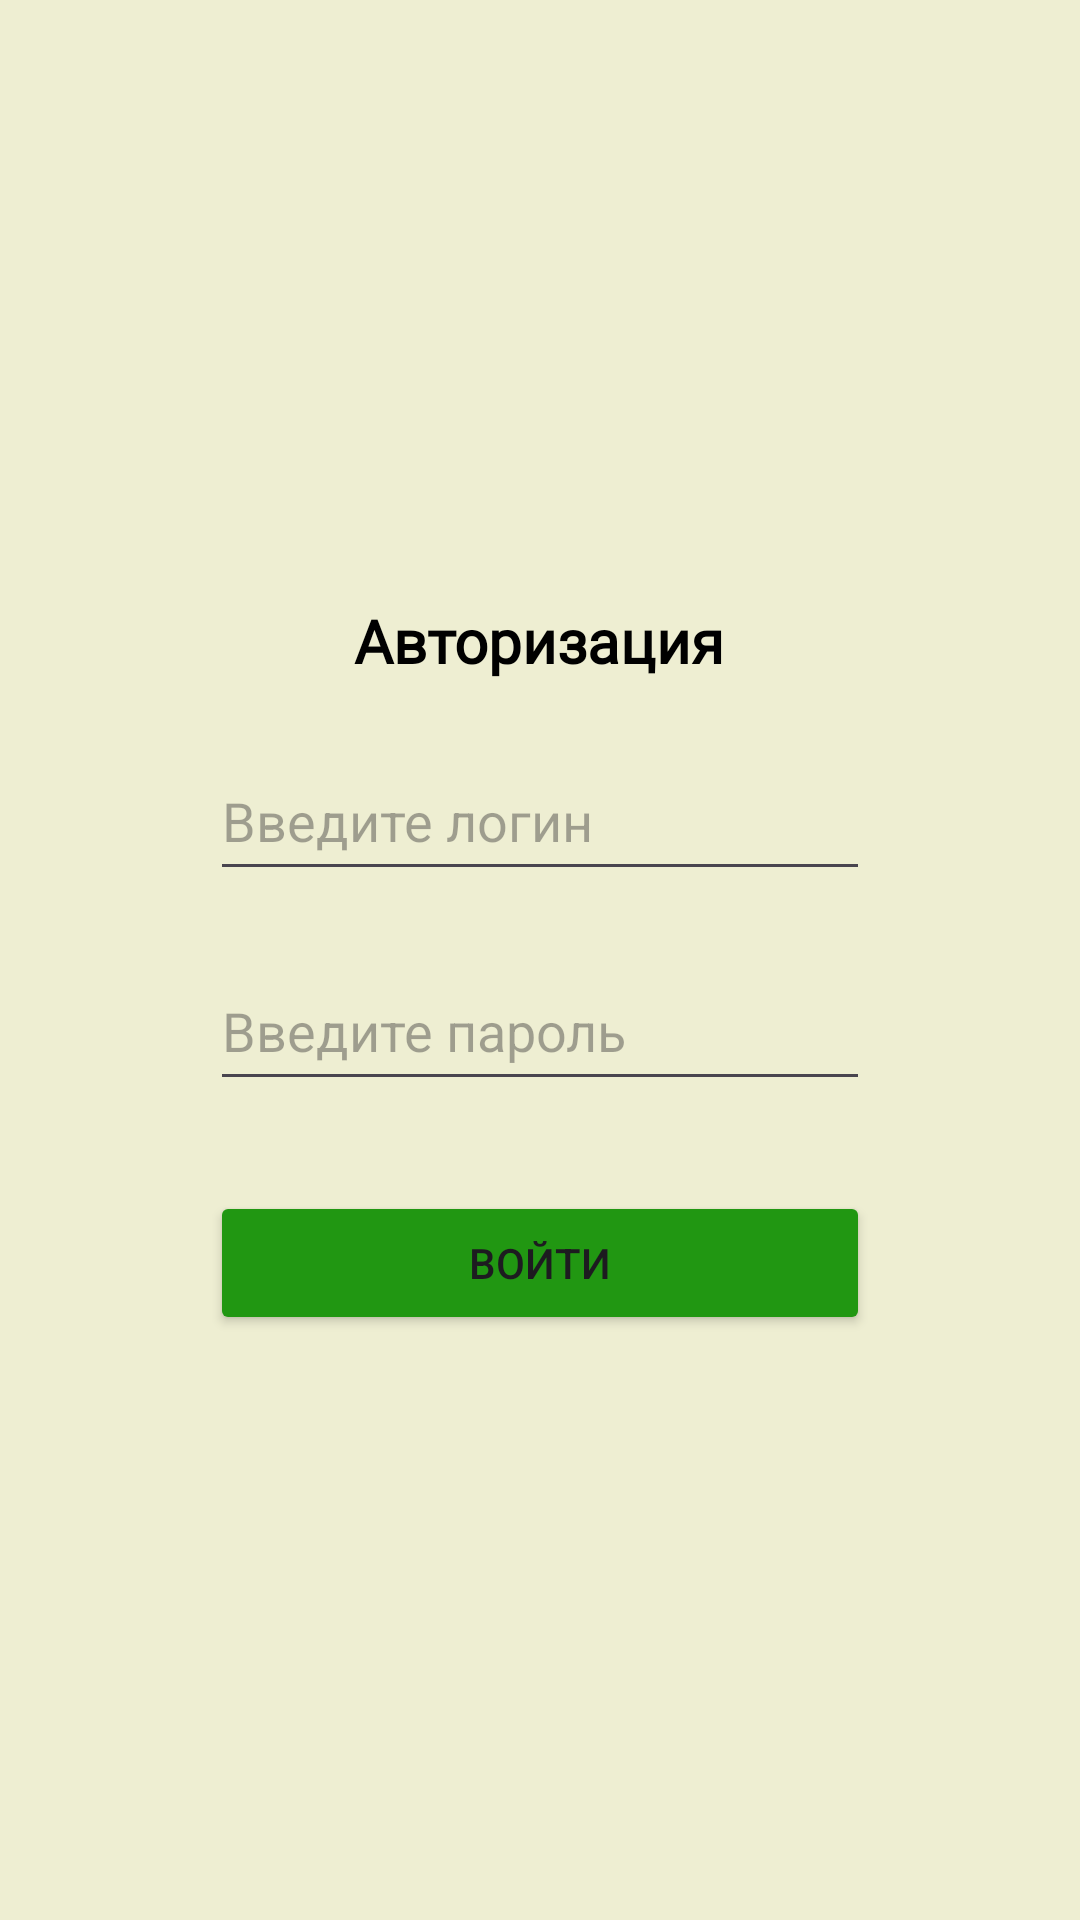

Reconstruct the res/layout file that produces this screen, plus the resources it refers to.
<!-- AndroidManifest.xml: application theme Theme.EcomApp -->
<!-- res/layout/activity_auth.xml -->
<?xml version="1.0" encoding="utf-8"?>
<LinearLayout xmlns:android="http://schemas.android.com/apk/res/android"
    xmlns:app="http://schemas.android.com/apk/res-auto"
    xmlns:tools="http://schemas.android.com/tools"
    android:id="@+id/main"
    android:layout_width="match_parent"
    android:layout_height="match_parent"
    android:orientation="vertical"
    android:background="#EEEED2"
    tools:context=".AuthActivity">

    <TextView
        android:layout_width="wrap_content"
        android:layout_height="wrap_content"
        android:fontFamily="@font/montserrat_alternates_bold"
        android:textColor="#000000"
        android:layout_gravity="center"
        android:layout_marginTop="200dp"
        android:text="Авторизация"
        android:textSize="20sp"
        android:textStyle="bold" />

    <EditText
        android:id="@+id/user_login"
        android:layout_width="220dp"
        android:layout_height="50dp"
        android:ems="10"
        android:layout_marginTop="20dp"
        android:layout_gravity="center"
        android:textColor="#000000"
        android:inputType="text"
        android:hint="Введите логин" />

    <EditText
        android:id="@+id/user_password"
        android:layout_width="220dp"
        android:layout_height="50dp"
        android:ems="10"
        android:layout_marginTop="20dp"
        android:layout_gravity="center"
        android:textColor="#000000"
        android:inputType="textPassword"
        android:hint="Введите пароль" />

    <Button
        android:id="@+id/button_reg"
        android:layout_width="220dp"
        android:layout_height="wrap_content"
        android:layout_gravity="center"
        android:layout_marginTop="30dp"
        android:backgroundTint="#219712"
        android:text="Войти" />

    <TextView
        android:id="@+id/link_to_reg"
        android:layout_width="wrap_content"
        android:layout_height="wrap_content"
        android:fontFamily="@font/montserrat_alternates_bold"
        android:textColor="#000000"
        android:layout_gravity="center"
        android:layout_marginTop="200dp"
        android:text="Зарегистрироваться"
        android:textSize="12sp"/>

</LinearLayout>
<!-- resources referenced by this layout -->
<resources>
  <style name="Theme.EcomApp" parent="Base.Theme.EcomApp" />
  <style name="Base.Theme.EcomApp" parent="Theme.Material3.DayNight.NoActionBar">
          
          
      </style>
</resources>
